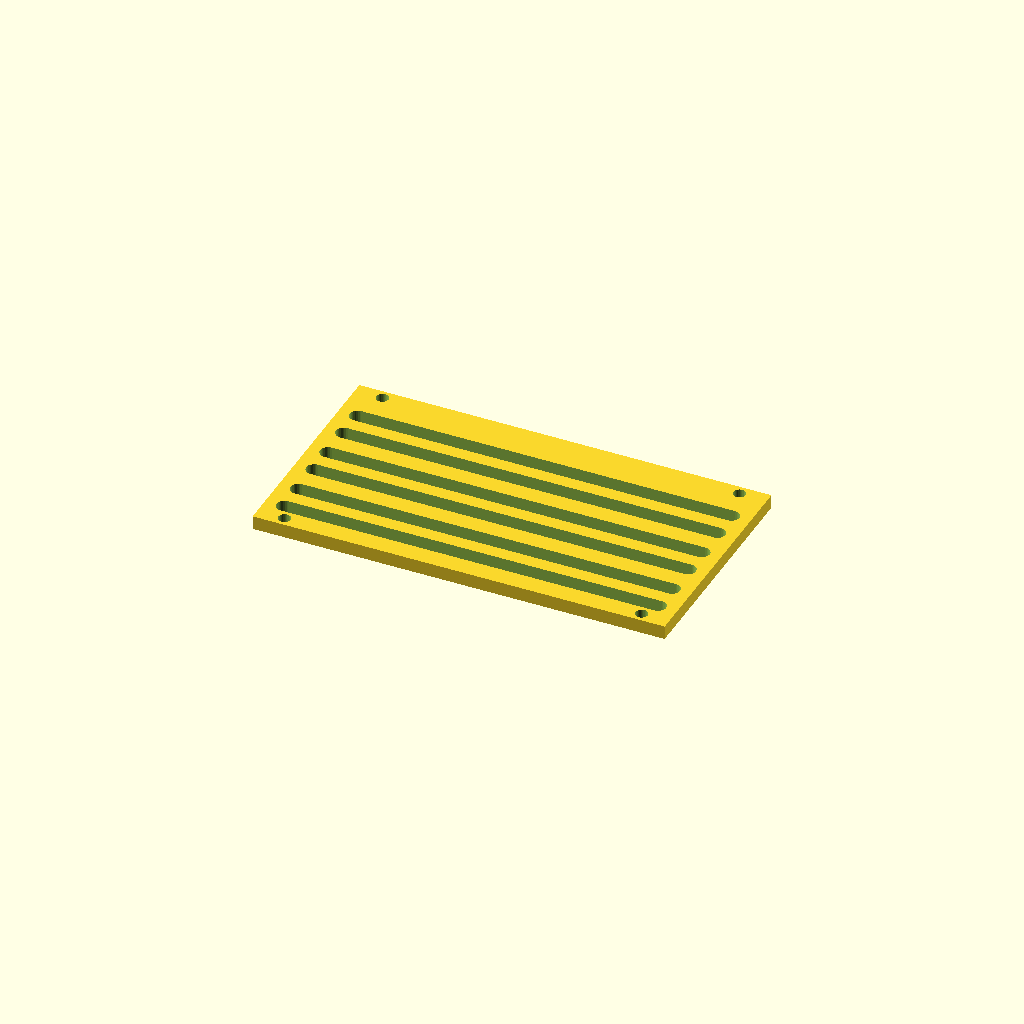
Cell 1 — every parameter at its default value.
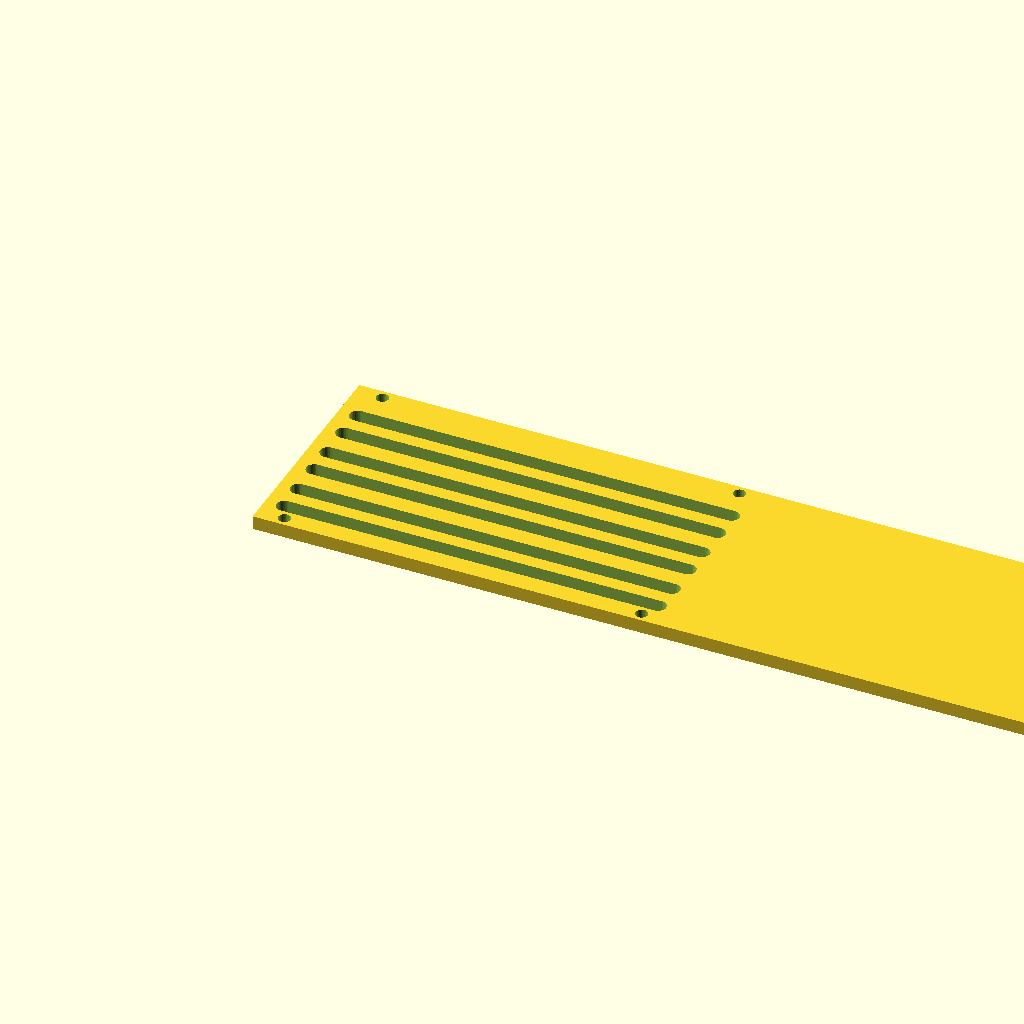
Cell 2 — panel_w set to 360, the other parameters unchanged.
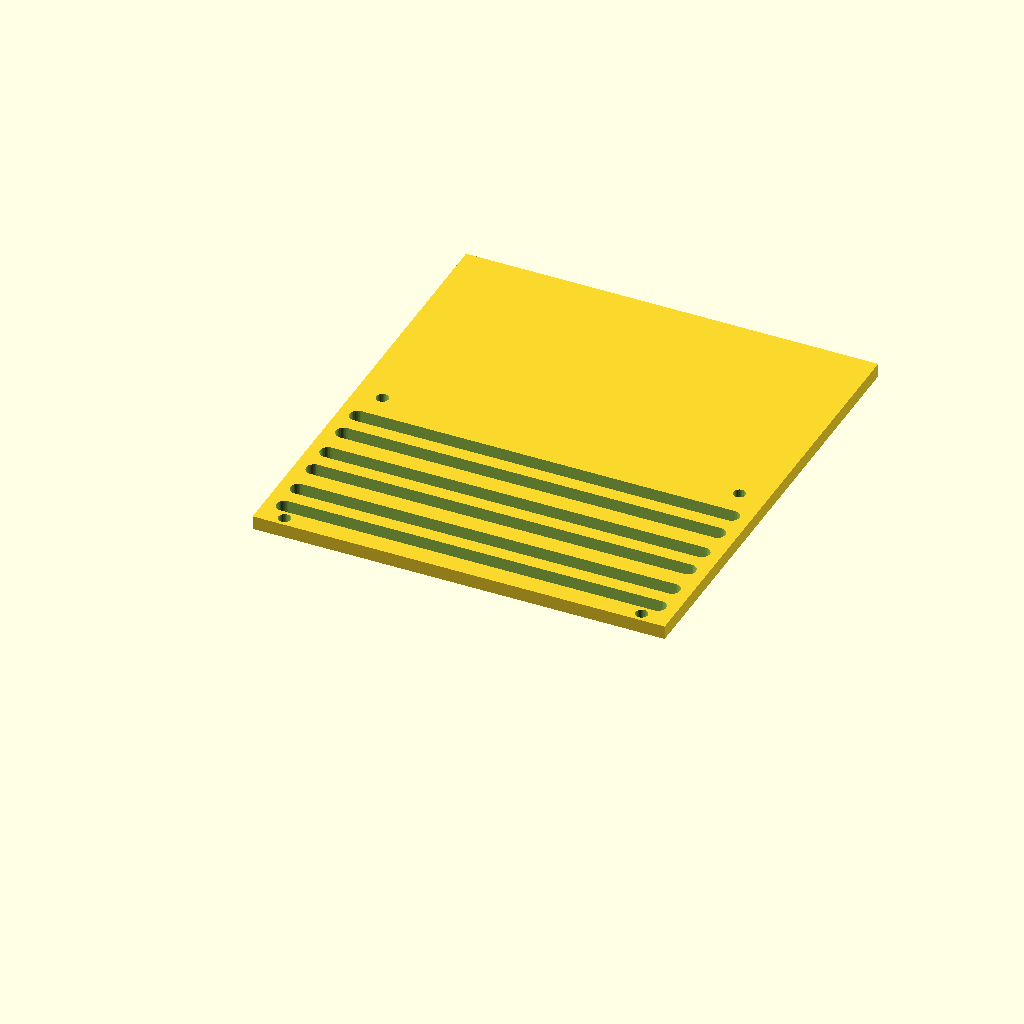
Cell 3 — panel_d set to 200, the other parameters unchanged.
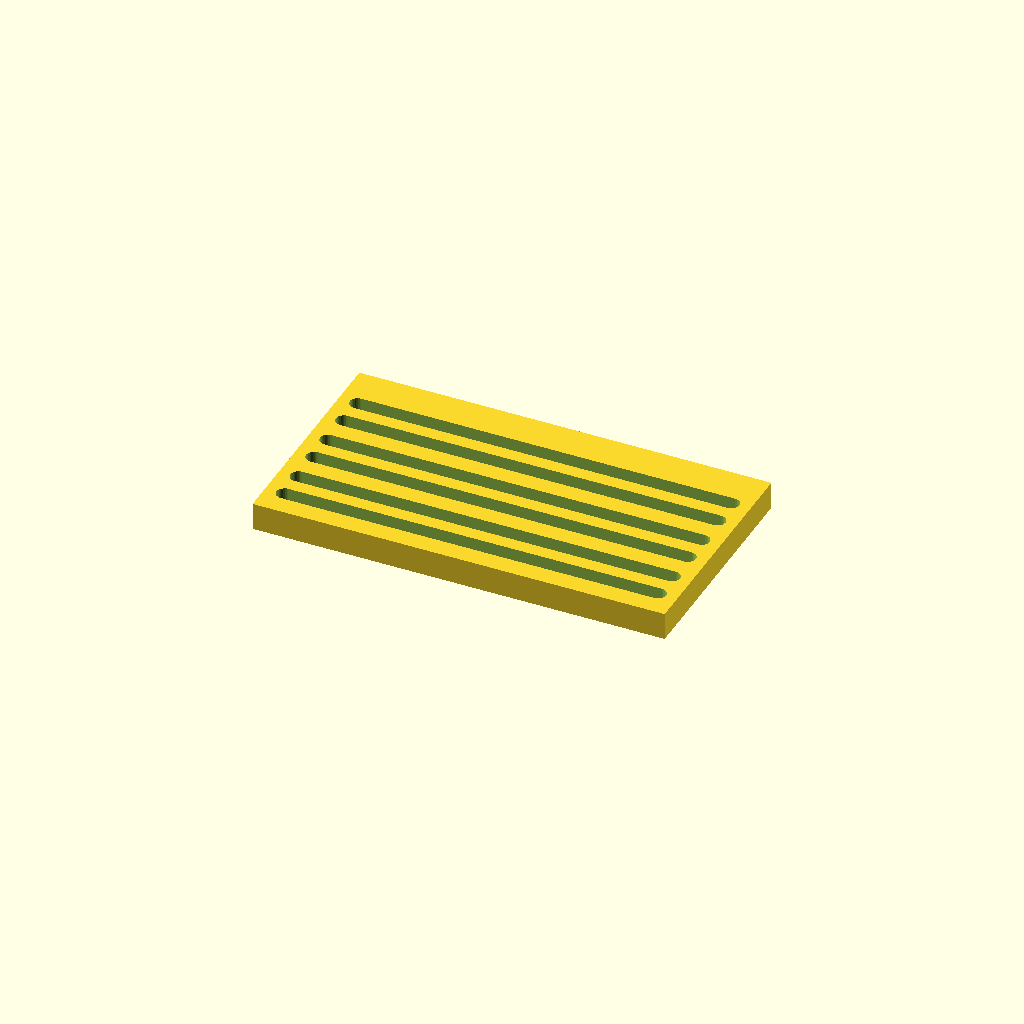
Cell 4: the same model with thick = 12.
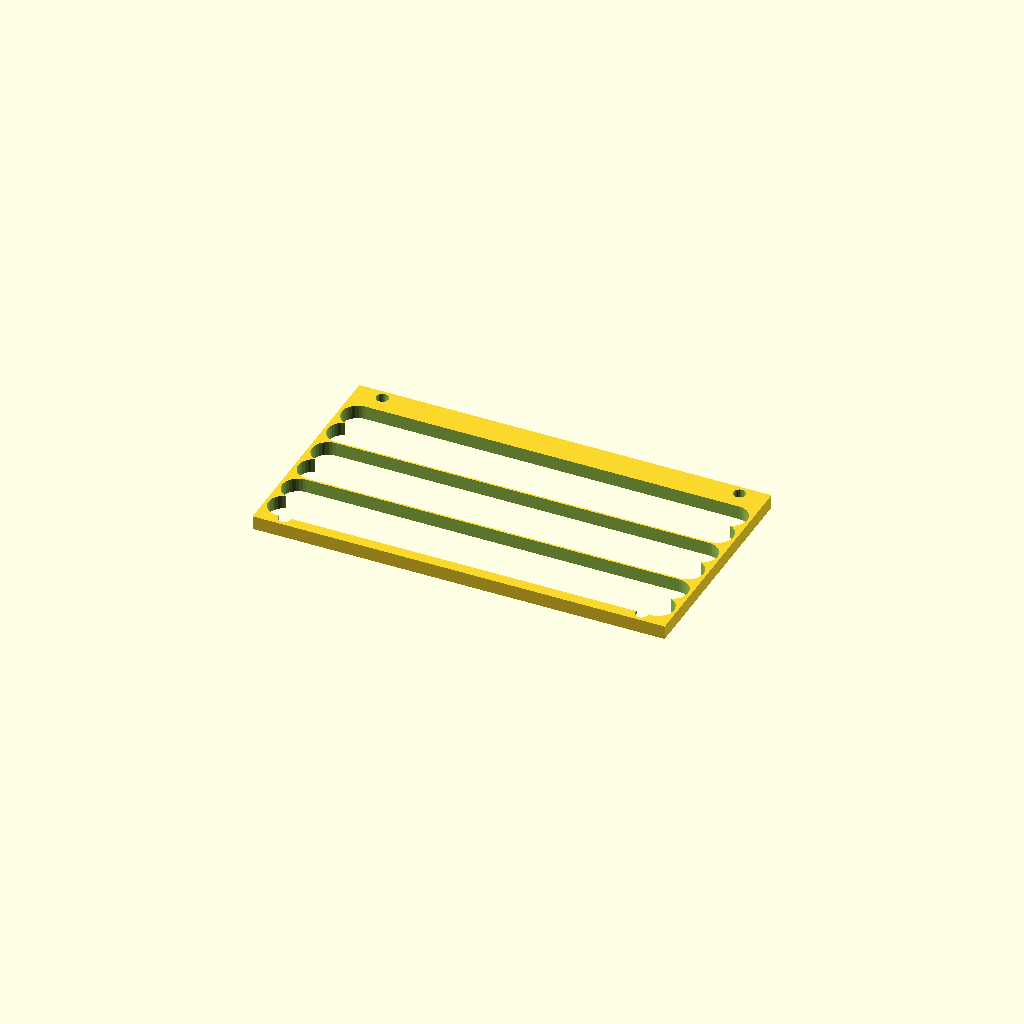
Cell 5: slot_w = 14 (everything else at default).
One fixed orthographic camera (rotation 55°, 0°, 25°; colour scheme Cornfield) for every cell.
OpenSCAD source file optional_data/data/gen3/slottedpanels/part_0083.scad:
$fn = 32;

// ----------------------------------------------------------------------
// Slotted panel: 180 x 100 mm, 6 рядов of slots
// ----------------------------------------------------------------------

// --- parameters (mm) ---
panel_w = 180;            // panel width
panel_d = 100;            // panel depth
thick = 6;                // panel thickness
slot_w = 7;               // slot width
pitch0 = 13;              // first row pitch
pitch_step = 1.8;         // pitch increase per row
margin = 8.4;             // margin around the slot field
rows = 6;                 // number of slot rows
mount_d = 5.4;            // mounting holes
mount_x = 78;             // mounting hole offset

difference() {
  union() {
    cube([panel_w, panel_d, thick]);
  }
  /* slot rows: stadium shaped cutters, 2.5 mm clear of both faces */
  /* row 0: pitch 13, length 163.2 */
  hull() {
    translate([8.4, 11.9, -2.5]) cylinder(h = thick + 5, d = slot_w);
    translate([171.6, 11.9, -2.5]) cylinder(h = thick + 5, d = slot_w);
  }
  /* row 1: pitch 14.8, length 163.2 */
  hull() {
    translate([8.4, 24.9, -2.5]) cylinder(h = thick + 5, d = slot_w);
    translate([171.6, 24.9, -2.5]) cylinder(h = thick + 5, d = slot_w);
  }
  /* row 2: pitch 13, length 163.2 */
  hull() {
    translate([8.4, 39.7, -2.5]) cylinder(h = thick + 5, d = slot_w);
    translate([171.6, 39.7, -2.5]) cylinder(h = thick + 5, d = slot_w);
  }
  /* row 3: pitch 14.8, length 163.2 */
  hull() {
    translate([8.4, 52.7, -2.5]) cylinder(h = thick + 5, d = slot_w);
    translate([171.6, 52.7, -2.5]) cylinder(h = thick + 5, d = slot_w);
  }
  /* row 4: pitch 13, length 163.2 */
  hull() {
    translate([8.4, 67.5, -2.5]) cylinder(h = thick + 5, d = slot_w);
    translate([171.6, 67.5, -2.5]) cylinder(h = thick + 5, d = slot_w);
  }
  /* row 5: pitch 14.8, length 163.2 */
  hull() {
    translate([8.4, 80.5, -2.5]) cylinder(h = thick + 5, d = slot_w);
    translate([171.6, 80.5, -2.5]) cylinder(h = thick + 5, d = slot_w);
  }
  translate([12, 4.2, -2.5]) cylinder(h = 11, d = mount_d);
  translate([12, 95.8, -2.5]) cylinder(h = 11, d = mount_d);
  translate([168, 4.2, -2.5]) cylinder(h = 11, d = mount_d);
  translate([168, 95.8, -2.5]) cylinder(h = 11, d = mount_d);
}
Parameter table extracted from the source (name, type, default, range or options):
panel_w: number, default 180
panel_d: number, default 100
thick: number, default 6
slot_w: number, default 7
pitch0: number, default 13
pitch_step: number, default 1.8
margin: number, default 8.4
rows: number, default 6
mount_d: number, default 5.4
mount_x: number, default 78
